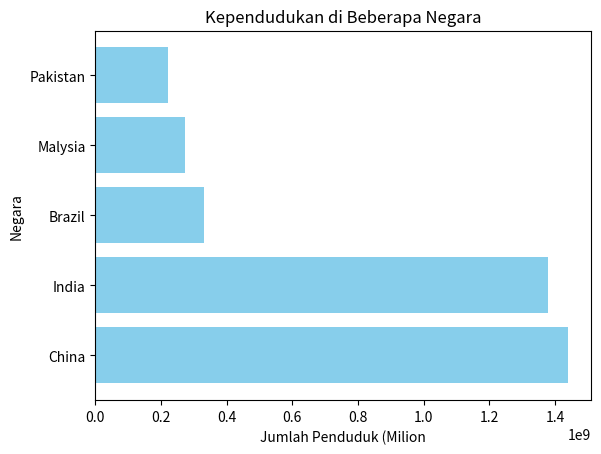

Reproduce this figure in Python.
import matplotlib.pyplot as plt

#Contoh data kependudukan (negara, jumlah penduduk) 
data_kependudukan = [('China', 1439323776), ('India', 1380004385), ('Brazil', 331002651), ('Malysia', 273523615), ('Pakistan', 220892340)]

#Mengurutkan data berdasarkan jumlah penduduk (dari besar ke kecil) 
data_kependudukan.sort(key=lambda x: x[1], reverse=True)

#Mengambil nama negara dan jumlah penduduk untuk menampilkan pada grafik 
negara=[item[0] for item in data_kependudukan] 
jumlah_penduduk=[item[1] for item in data_kependudukan]

#Membuat grafik batang horizontal 
plt.barh(negara, jumlah_penduduk, color='skyblue')

#Mengatur Label sumbu dan judul grafik 
plt.xlabel('Jumlah Penduduk (Milion') 
plt.ylabel('Negara') 
plt.title('Kependudukan di Beberapa Negara')

#Menampilkan grafik 
plt.show()